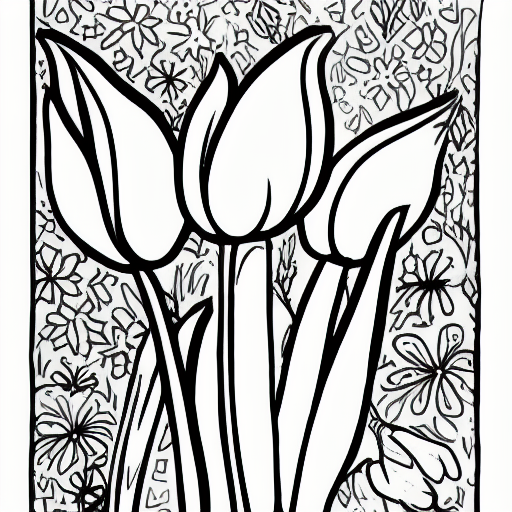
Generation parameters embedded in this image by AUTOMATIC1111 Stable Diffusion web UI or a fork of it (Forge, ...) (PNG 'parameters' text chunk):
coloring book, tulip, black and white, cartoon
Steps: 20, Sampler: Euler a, CFG scale: 7, Seed: 2848608740, Size: 512x512, Model hash: 7460a6fa, Batch size: 8, Batch pos: 2